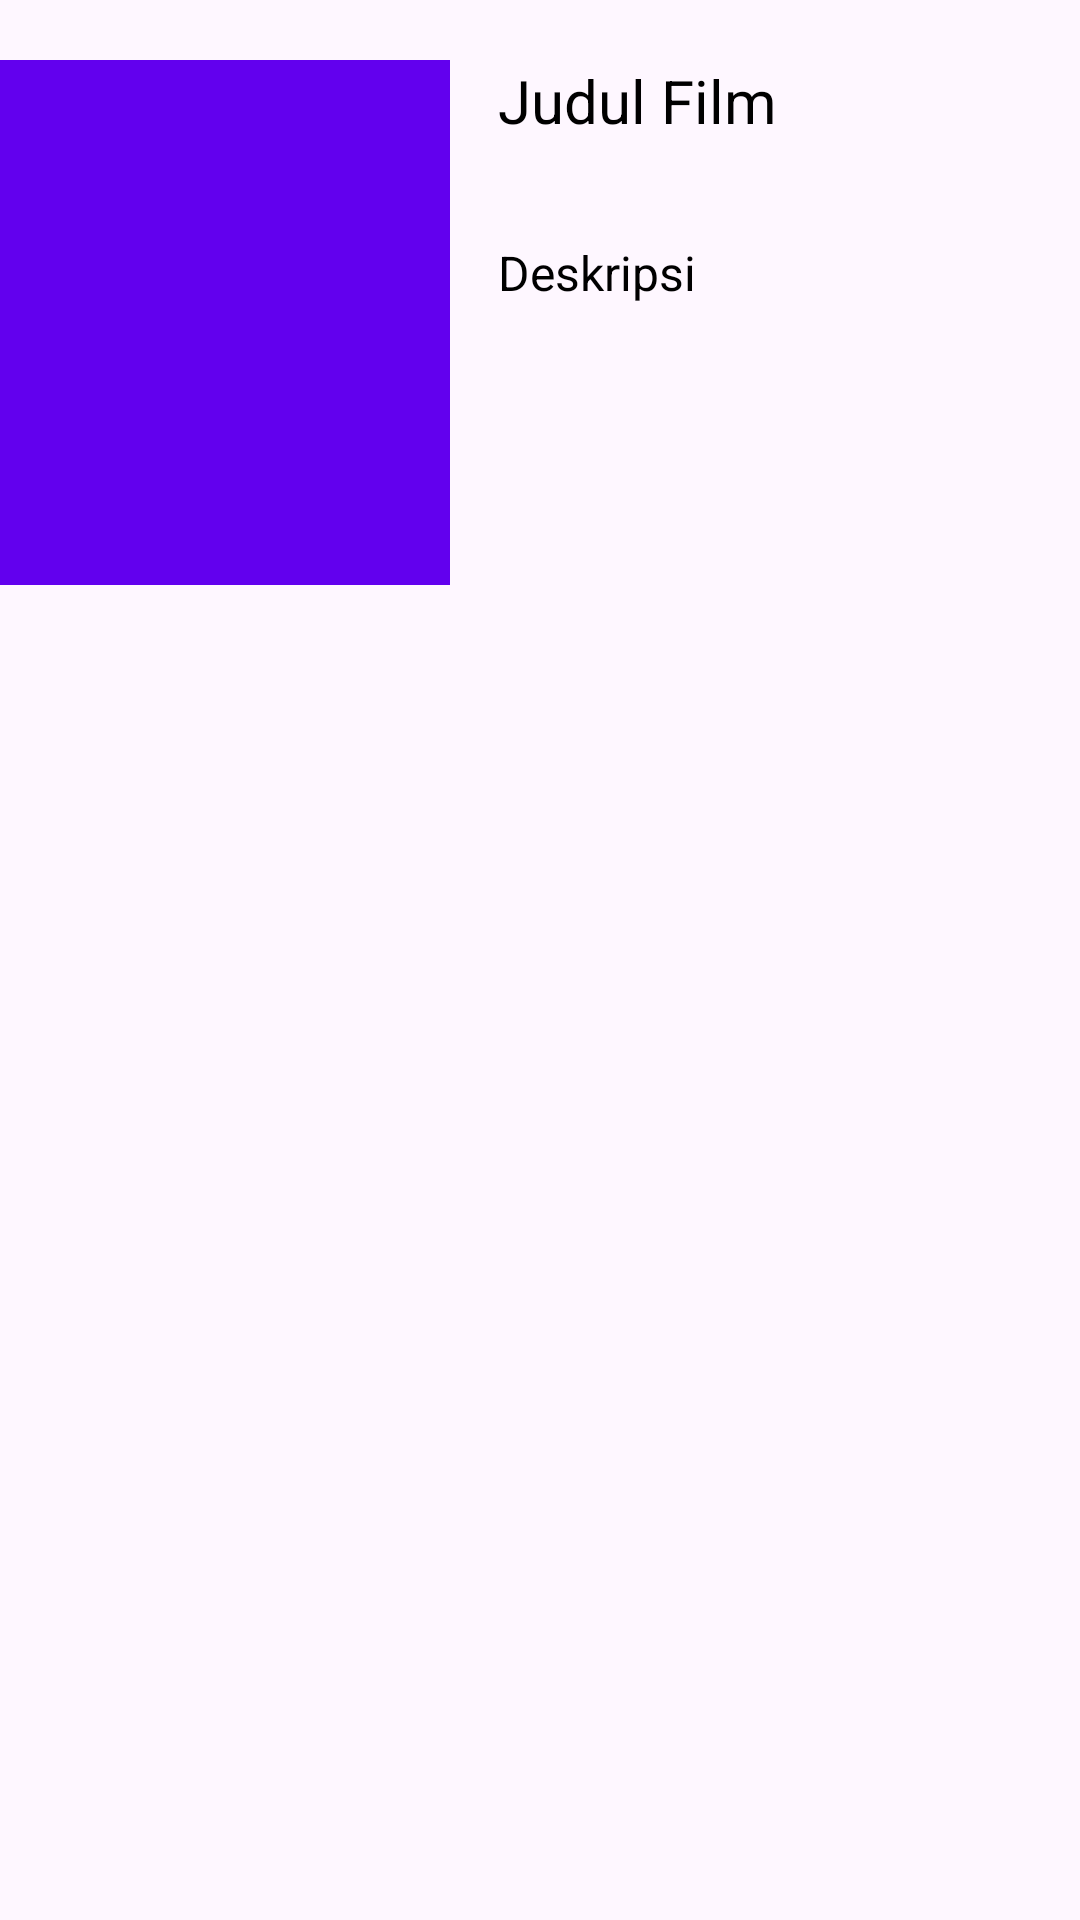

This screen was rendered from an Android layout file. Write that file and the resources it references.
<!-- AndroidManifest.xml: application theme Theme.UASMovie -->
<!-- res/layout/activity_item_movie.xml -->
<?xml version="1.0" encoding="utf-8"?>
<RelativeLayout xmlns:android="http://schemas.android.com/apk/res/android"
    android:layout_width="match_parent"
    android:layout_height="wrap_content"
    android:paddingTop="20dp">

    <ImageView
        android:layout_width="150dp"
        android:layout_height="175dp"
        android:id="@+id/imgMovie"
        android:src="@color/purple_500"
        />
    <TextView
        android:layout_width="match_parent"
        android:layout_height="wrap_content"
        android:textSize="20dp"
        android:textColor="@color/black"
        android:text="Judul Film"
        android:id="@+id/tvJudul"
        android:layout_toRightOf="@+id/imgMovie"
        android:layout_marginStart="16dp"
        android:maxLines="2"/>

    <TextView
        android:layout_width="match_parent"
        android:layout_height="wrap_content"
        android:textSize="16sp"
        android:textColor="@color/black"
        android:text="Deskripsi"
        android:id="@+id/tvDes"
        android:layout_toRightOf="@+id/imgMovie"
        android:layout_marginTop="60dp"
        android:layout_marginStart="16dp"
        android:maxLines="4"/>
</RelativeLayout>
<!-- resources referenced by this layout -->
<resources>
  <style name="Theme.UASMovie" parent="Base.Theme.UASMovie" />
  <style name="Base.Theme.UASMovie" parent="Theme.Material3.DayNight.NoActionBar">
          
          
      </style>
  <!-- not gathered from this repository: default colours our renderer supplied (Android Studio template values) -->
  <color name="purple_500">#FF6200EE</color>
  <color name="black">#FF000000</color>
</resources>
